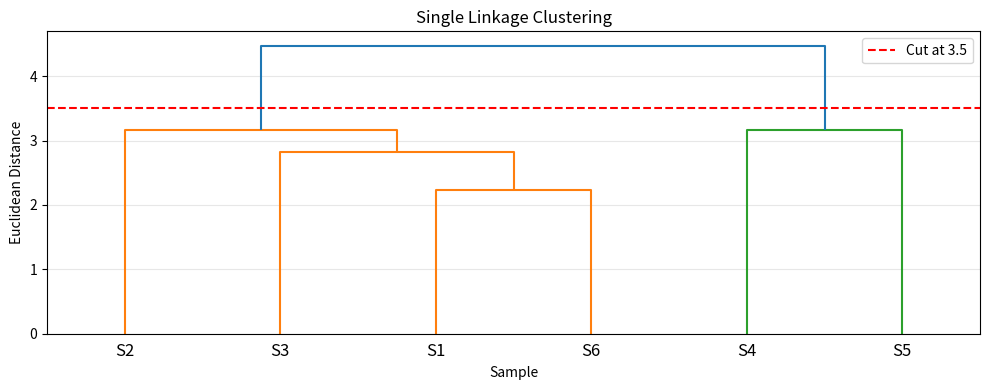

Generate this figure with matplotlib:
import numpy as np
import pandas as pd
from scipy.spatial.distance import pdist, squareform
from scipy.cluster.hierarchy import linkage, dendrogram
import matplotlib.pyplot as plt

#Sample No
S = ['S1','S2','S3','S4','S5','S6']
X = [4,1,2,3,6,5]
Y = [3,4,1,8,9,1]

data = np.array(list(zip(X, Y)))
# Distance matrix
dist_matrix = squareform(pdist(data, metric='euclidean'))
print("Distance Matrix:\n", pd.DataFrame(dist_matrix, index=S, columns=S).round(3))

# Single Linkage Clustering
Z = linkage(data, method='single')
# Plot dendrogram
plt.figure(figsize=(10, 4))
dendrogram(Z, labels=S, color_threshold=3.5)
plt.axhline(y=3.5, color='red', linestyle='--', label='Cut at 3.5')
plt.title("Single Linkage Clustering")
plt.xlabel("Sample")
plt.ylabel("Euclidean Distance")
plt.legend()
plt.grid(axis='y', alpha=0.3)
plt.tight_layout()
plt.show()
